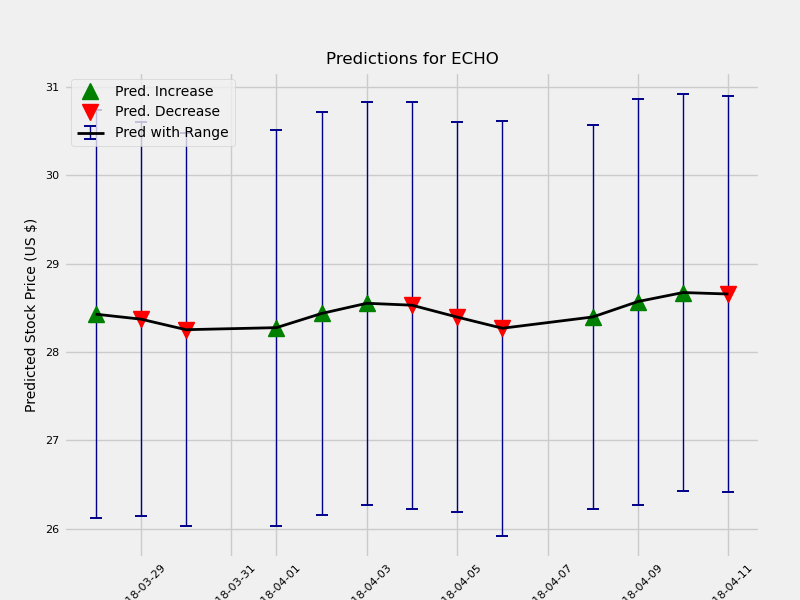

Values plotted in this chart, from the file beside it:
	Date	estimate	change	upper	lower
1	2018-03-28	28.43	0.08564	29.53	27.22
2	2018-03-29	28.37	-0.05602	29.54	27.31
3	2018-03-30	28.25	-0.1196	29.36	27.14
5	2018-04-01	28.27	0.02311	29.43	27.19
6	2018-04-02	28.43	0.1606	29.58	27.29
7	2018-04-03	28.55	0.1154	29.69	27.41
8	2018-04-04	28.53	-0.0218	29.71	27.4
9	2018-04-05	28.39	-0.1345	29.53	27.33
10	2018-04-06	28.27	-0.1263	29.42	27.07
12	2018-04-08	28.4	0.1276	29.44	27.26
13	2018-04-09	28.57	0.1747	29.76	27.47
14	2018-04-10	28.67	0.1019	29.83	27.59
15	2018-04-11	28.65	-0.01686	29.76	27.52
